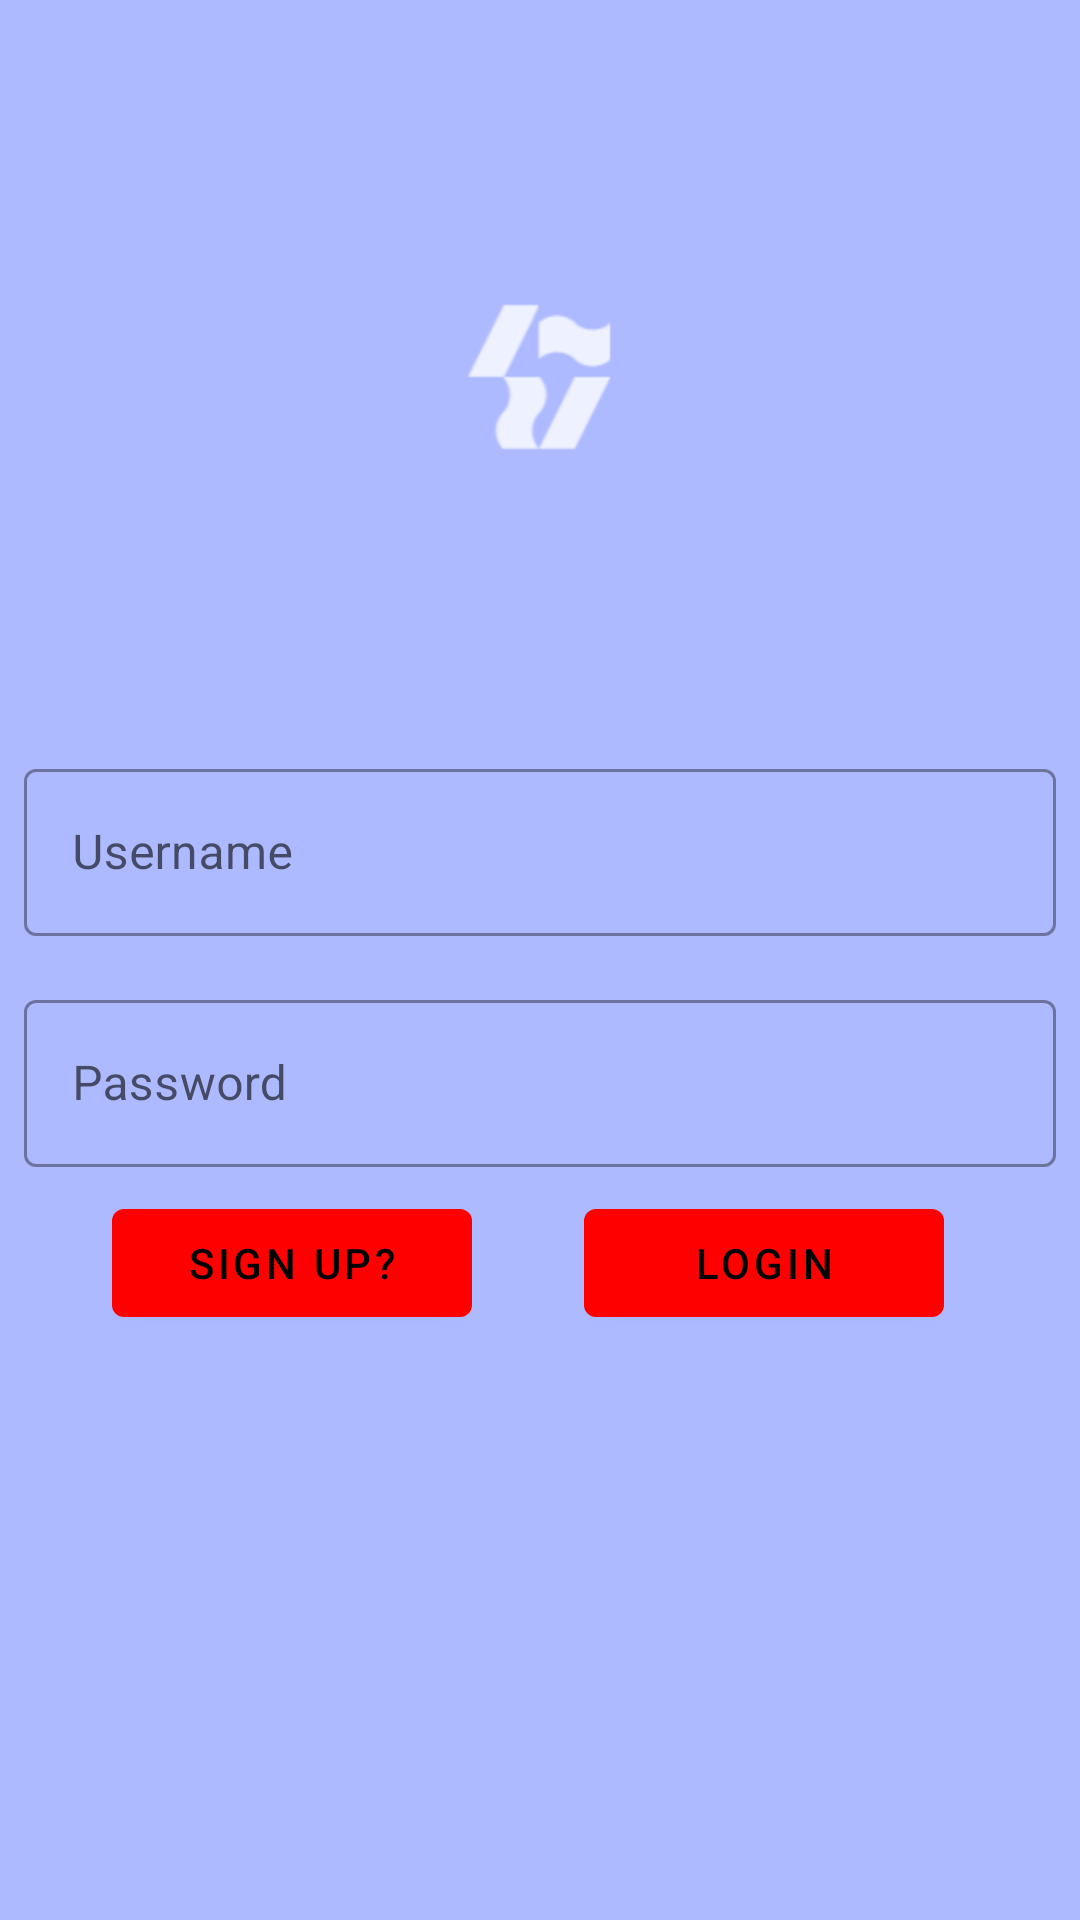

Android layout source for this screen:
<!-- AndroidManifest.xml: application theme AppTheme -->
<!-- res/layout/activity_login.xml -->
<?xml version="1.0" encoding="utf-8"?>
<android.support.constraint.ConstraintLayout xmlns:android="http://schemas.android.com/apk/res/android"
    xmlns:app="http://schemas.android.com/apk/res-auto"
    xmlns:tools="http://schemas.android.com/tools"
    android:layout_width="match_parent"
    android:layout_height="match_parent"
    android:background="@color/colorPrimaryDark"
    tools:context=".models.LoginActivity">

    <android.support.design.widget.TextInputLayout
        android:id="@+id/textInputLayout"
        style="@style/Widget.MaterialComponents.TextInputLayout.OutlinedBox"
        android:layout_width="0dp"
        android:layout_height="wrap_content"
        android:layout_marginBottom="8dp"
        android:layout_marginEnd="8dp"
        android:layout_marginStart="8dp"
        android:layout_marginTop="8dp"
        android:hint="@string/username"
        app:layout_constraintBottom_toTopOf="@+id/textInputLayout2"
        app:layout_constraintEnd_toEndOf="parent"
        app:layout_constraintHorizontal_bias="0.5"
        app:layout_constraintStart_toStartOf="parent"
        app:layout_constraintTop_toTopOf="parent"
        app:layout_constraintVertical_chainStyle="packed">

        <android.support.design.widget.TextInputEditText
            android:layout_width="match_parent"
            android:layout_height="wrap_content"
            android:textColor="@android:color/white" />
    </android.support.design.widget.TextInputLayout>

    <android.support.design.widget.TextInputLayout
        android:id="@+id/textInputLayout2"
        style="@style/Widget.MaterialComponents.TextInputLayout.OutlinedBox"
        android:layout_width="0dp"
        android:layout_height="wrap_content"
        android:layout_marginBottom="8dp"
        android:layout_marginEnd="8dp"
        android:layout_marginStart="8dp"
        android:layout_marginTop="8dp"
        android:hint="@string/password"
        app:layout_constraintBottom_toBottomOf="parent"
        app:layout_constraintEnd_toEndOf="parent"
        app:layout_constraintHorizontal_bias="0.5"
        app:layout_constraintStart_toStartOf="parent"
        app:layout_constraintTop_toBottomOf="@+id/textInputLayout">

        <android.support.design.widget.TextInputEditText
            android:layout_width="match_parent"
            android:layout_height="wrap_content"
            android:textColor="@android:color/white" />

    </android.support.design.widget.TextInputLayout>

    <android.support.design.button.MaterialButton
        android:id="@+id/loginButton"
        android:layout_width="120dp"
        android:layout_height="wrap_content"
        android:layout_marginEnd="8dp"
        android:layout_marginTop="8dp"
        android:text="@string/login"
        android:textColor="@android:color/black"
        app:layout_constraintEnd_toEndOf="parent"
        app:layout_constraintHorizontal_bias="0.5"
        app:layout_constraintStart_toEndOf="@+id/signUpButton"
        app:layout_constraintTop_toBottomOf="@+id/textInputLayout2" />


    <android.support.design.button.MaterialButton
        android:id="@+id/signUpButton"
        android:layout_width="120dp"
        android:layout_height="wrap_content"
        android:layout_marginTop="8dp"
        android:text="@string/sign_up"
        android:textColor="@android:color/black"
        app:layout_constraintEnd_toStartOf="@+id/loginButton"
        app:layout_constraintHorizontal_bias="0.5"
        app:layout_constraintStart_toStartOf="parent"
        app:layout_constraintTop_toBottomOf="@+id/textInputLayout2" />

    <ImageView
        android:id="@+id/logo"
        android:layout_width="64dp"
        android:layout_height="64dp"
        android:layout_marginBottom="8dp"
        android:layout_marginEnd="8dp"
        android:layout_marginStart="8dp"
        android:transitionName="logo"
        android:layout_marginTop="8dp"
        android:scaleType="fitXY"
        app:layout_constraintBottom_toTopOf="@+id/textInputLayout"
        app:layout_constraintEnd_toEndOf="parent"
        app:layout_constraintStart_toStartOf="parent"
        app:layout_constraintTop_toTopOf="parent"
        app:srcCompat="@drawable/k7tech" />
</android.support.constraint.ConstraintLayout>
<!-- resources referenced by this layout -->
<resources>
  <color name="colorPrimaryDark">#adbaff</color>
  <!-- drawable k7tech: png bitmap (drawable-hdpi, 762 bytes) -->
  <string name="login">Login</string>
  <string name="password">Password</string>
  <string name="sign_up">Sign Up?</string>
  <string name="username">Username</string>
  <style name="AppTheme" parent="@style/Theme.MaterialComponents.Light.NoActionBar">
          <item name="colorPrimary">@color/colorPrimary</item>
          <item name="colorPrimaryDark">@color/colorPrimaryDark</item>
          <item name="colorAccent">@color/colorAccent</item>
          <item name="titleTextColor">@android:color/white</item>
          <item name="android:windowActivityTransitions">true</item>
  
          
          <item name="android:windowSharedElementEnterTransition">
              @transition/change_image_transform
          </item>
          <item name="android:windowSharedElementExitTransition">
              @transition/change_image_transform
          </item>
  
      </style>
  <color name="colorPrimary">#ff0000</color>
  <color name="colorAccent">#dfd1d1</color>
</resources>
